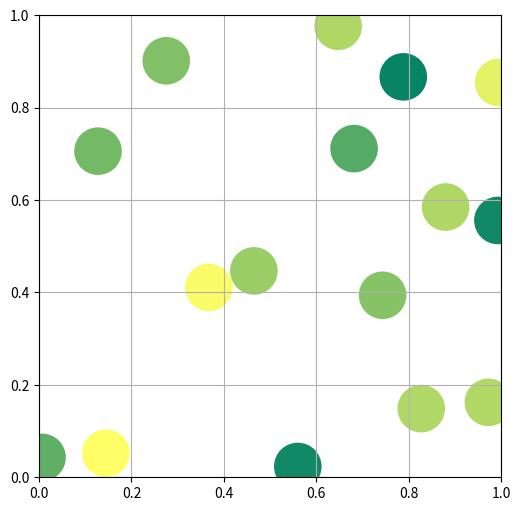

The script that saved this image:
import numpy as np
import matplotlib.pyplot as plt
import random


class circle():
    def __init__(self):
        self.x = np.random.rand(1)
        self.y = np.random.rand(1)
        self.v = random.random()
        self.r = 0.05


circle_num = 16
gas = []

while len(gas) < circle_num:
    new = circle()

    if any(pow(particle.r - new.r, 2) <=
           pow(particle.x - new.x, 2) + pow(particle.y - new.y, 2) <=
           pow(particle.r + new.r, 2)
       for particle in gas):
        continue

    gas.append(new)

plt.figure(figsize=(6, 6), dpi=300)
plt.grid(True)

ax = plt.gca()
ax.set_aspect("equal", adjustable="box")

for g in gas:
    c = plt.cm.summer(g.v)
    circle = plt.Circle((g.x, g.y), g.r, color=c)
    ax.add_artist(circle)

plt.show()
